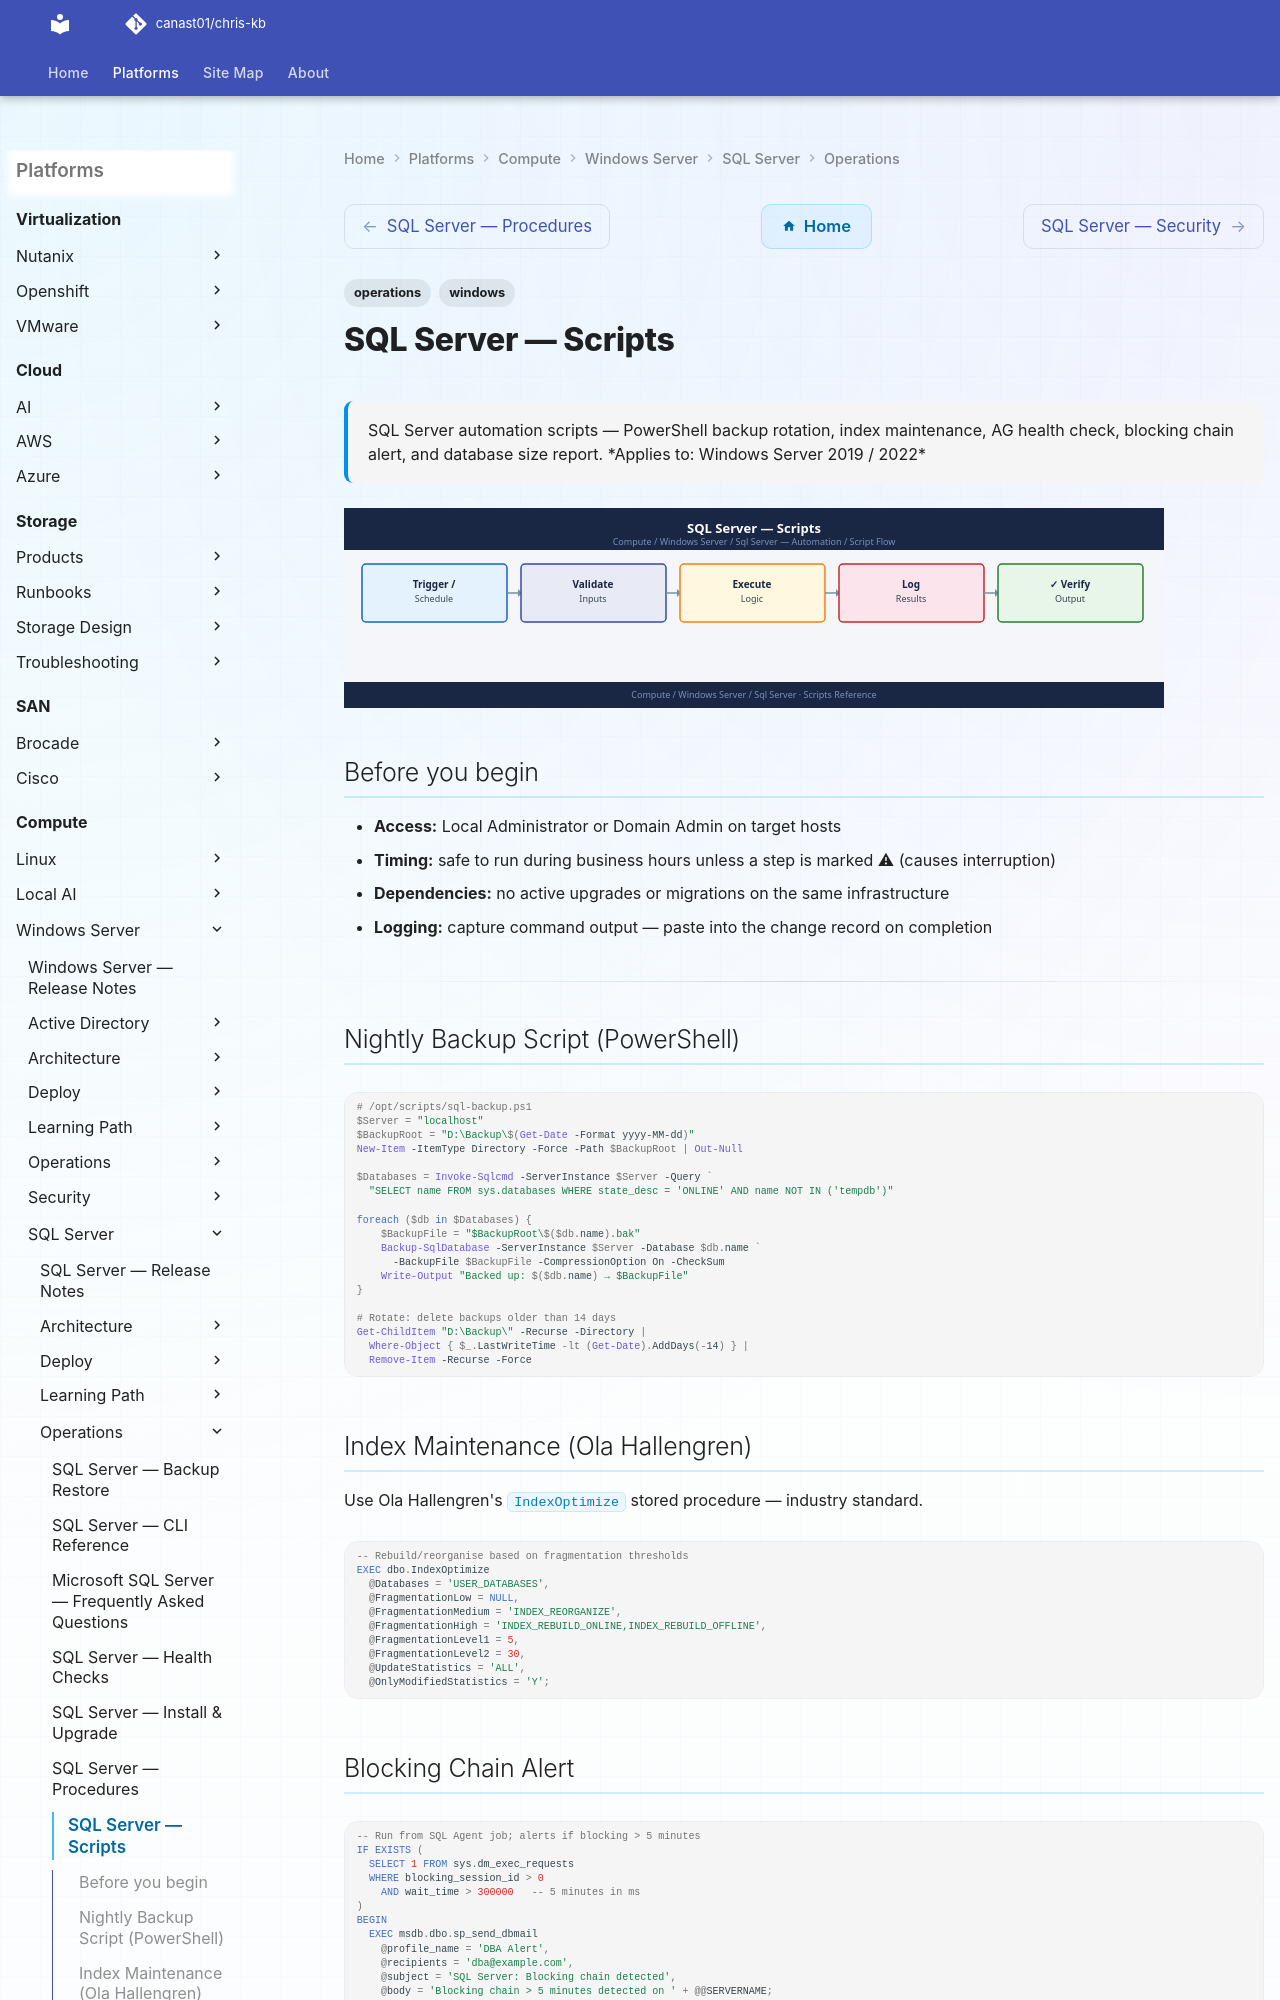

repository: canast01/chris-kb · page: compute/windows-server/sql-server/operations/scripts/index.html · generator: mkdocs

---
tags:
  - operations
  - windows
description: "SQL Server automation scripts — PowerShell backup rotation, index maintenance, AG health check, blocking chain alert, and database size report."
---
# SQL Server — Scripts

<div class="kb-summary">
SQL Server automation scripts — PowerShell backup rotation, index maintenance, AG health check, blocking chain alert, and database size report.

*Applies to: Windows Server 2019 / 2022*
</div>
![SQL Server — Scripts](../../../../assets/compute-windows-server-sql-server-operations-scripts.svg)

## Before you begin

- **Access:** Local Administrator or Domain Admin on target hosts
- **Timing:** safe to run during business hours unless a step is marked ⚠ (causes interruption)
- **Dependencies:** no active upgrades or migrations on the same infrastructure
- **Logging:** capture command output — paste into the change record on completion

---
